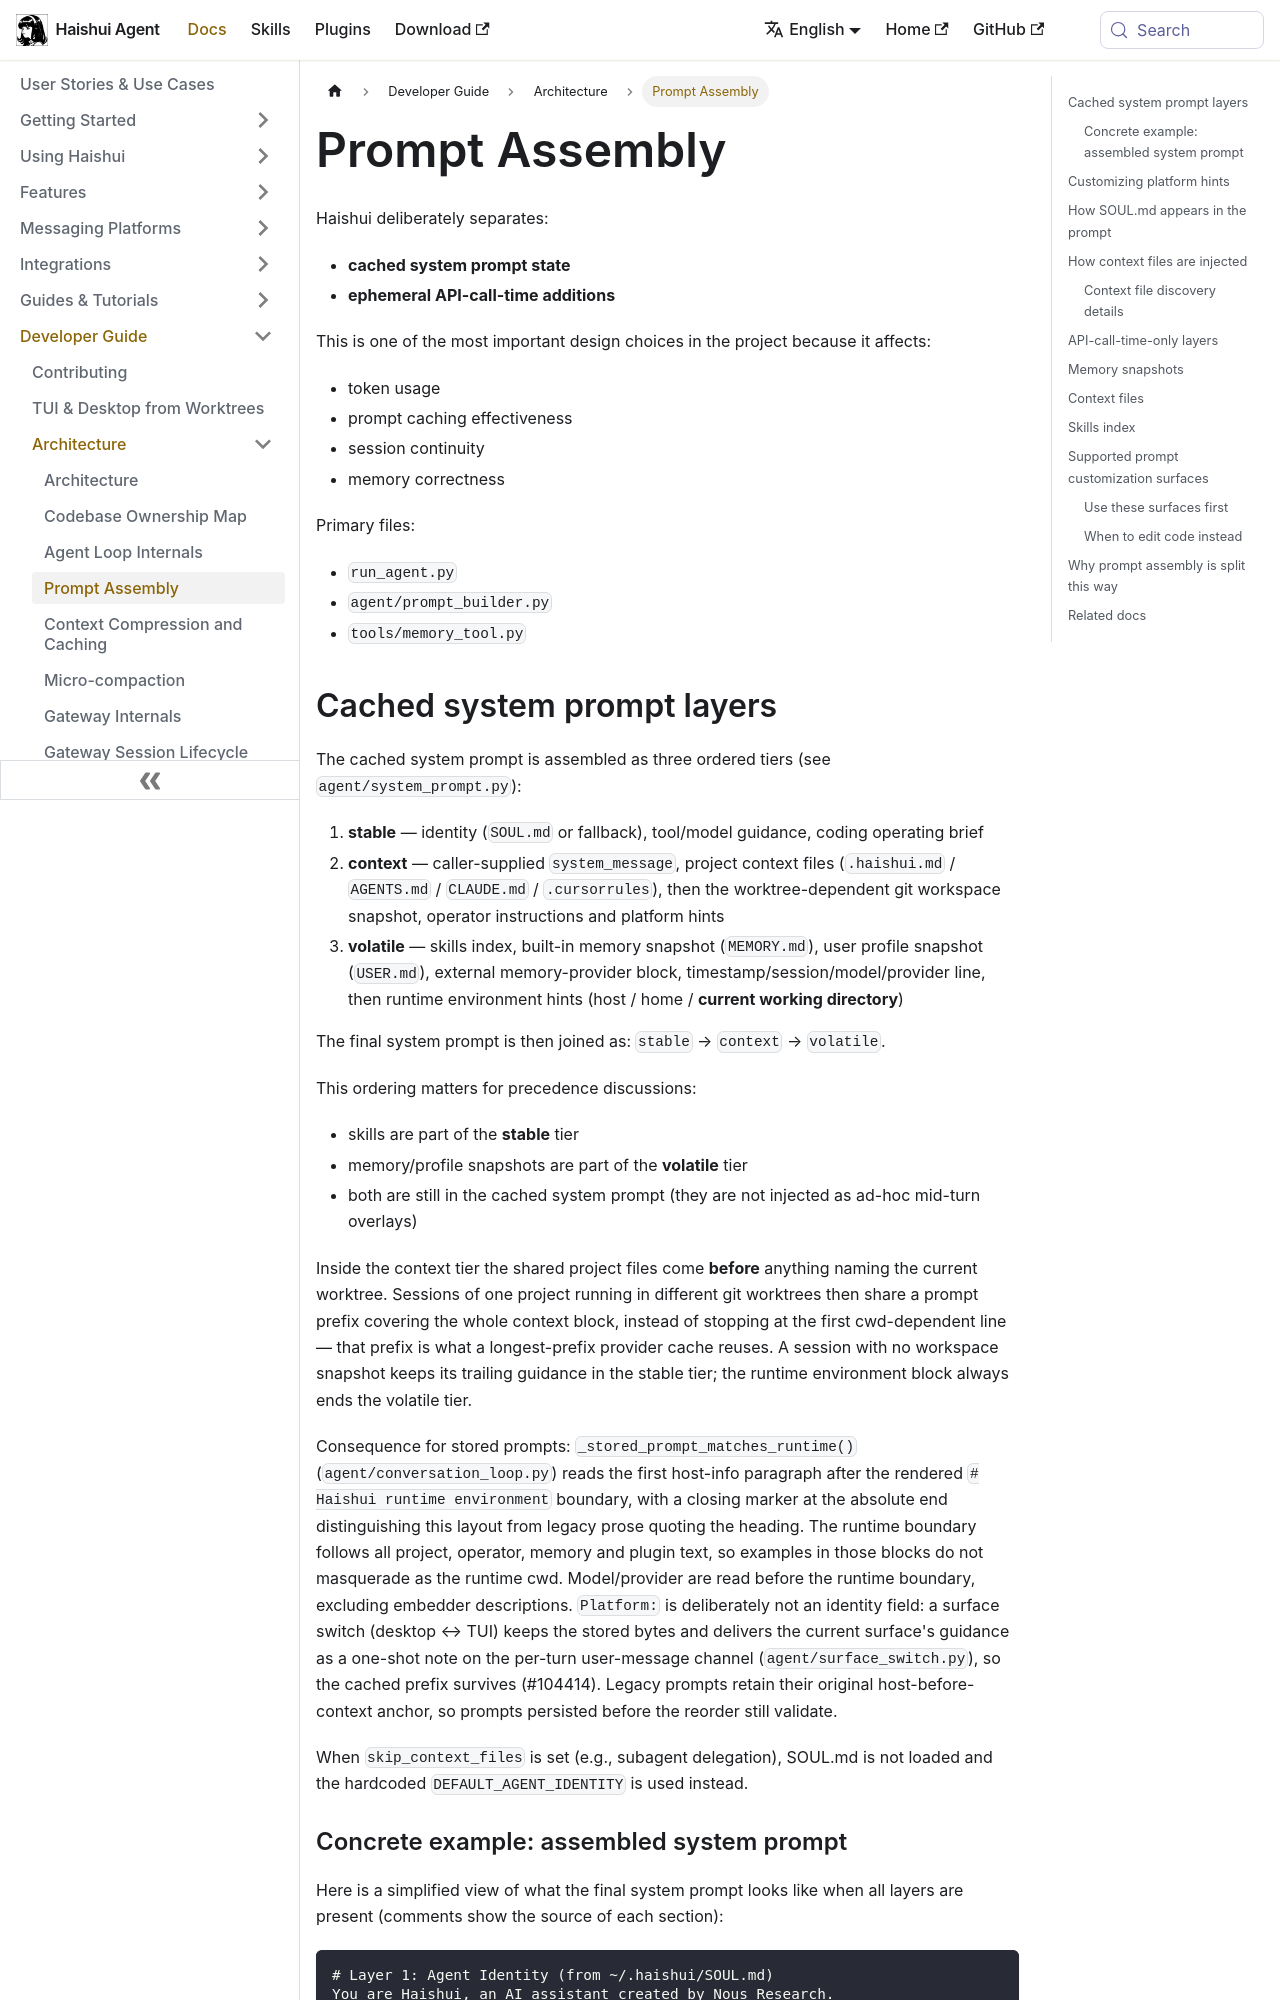

repository: aiqinghaiwork163/haishui-agent · page: docs/developer-guide/prompt-assembly/index.html · generator: docusaurus

---
sidebar_position: 5
title: "Prompt Assembly"
description: "How Haishui builds the system prompt, preserves cache stability, and injects ephemeral layers"
---

# Prompt Assembly

Haishui deliberately separates:

- **cached system prompt state**
- **ephemeral API-call-time additions**

This is one of the most important design choices in the project because it affects:

- token usage
- prompt caching effectiveness
- session continuity
- memory correctness

Primary files:

- `run_agent.py`
- `agent/prompt_builder.py`
- `tools/memory_tool.py`

## Cached system prompt layers

The cached system prompt is assembled as three ordered tiers (see `agent/system_prompt.py`):

1. **stable** — identity (`SOUL.md` or fallback), tool/model guidance, coding operating brief
2. **context** — caller-supplied `system_message`, project context files (`.haishui.md` / `AGENTS.md` / `CLAUDE.md` / `.cursorrules`), then the worktree-dependent git workspace snapshot, operator instructions and platform hints
3. **volatile** — skills index, built-in memory snapshot (`MEMORY.md`), user profile snapshot (`USER.md`), external memory-provider block, timestamp/session/model/provider line, then runtime environment hints (host / home / **current working directory**)

The final system prompt is then joined as: `stable` → `context` → `volatile`.

This ordering matters for precedence discussions:
- skills are part of the **stable** tier
- memory/profile snapshots are part of the **volatile** tier
- both are still in the cached system prompt (they are not injected as ad-hoc mid-turn overlays)

Inside the context tier the shared project files come **before** anything naming the current worktree.
Sessions of one project running in different git worktrees then share a prompt prefix covering the whole
context block, instead of stopping at the first cwd-dependent line — that prefix is what a longest-prefix
provider cache reuses. A session with no workspace snapshot keeps its trailing guidance in the stable
tier; the runtime environment block always ends the volatile tier.

Consequence for stored prompts: `_stored_prompt_matches_runtime()` (`agent/conversation_loop.py`) reads
the first host-info paragraph after the rendered `# Haishui runtime environment` boundary, with a
closing marker at the absolute end distinguishing this layout from legacy prose quoting the heading.
The runtime boundary follows all project, operator, memory and plugin text, so examples in those
blocks do not masquerade as the runtime cwd. Model/provider are read before the runtime boundary,
excluding embedder descriptions. `Platform:` is deliberately not an identity field: a surface switch
(desktop ↔ TUI) keeps the stored bytes and delivers the current surface's guidance as a one-shot note on
the per-turn user-message channel (`agent/surface_switch.py`), so the cached prefix survives (#104414). Legacy prompts retain their original
host-before-context anchor, so prompts persisted before the reorder still validate.

When `skip_context_files` is set (e.g., subagent delegation), SOUL.md is not loaded and the hardcoded `DEFAULT_AGENT_IDENTITY` is used instead.
